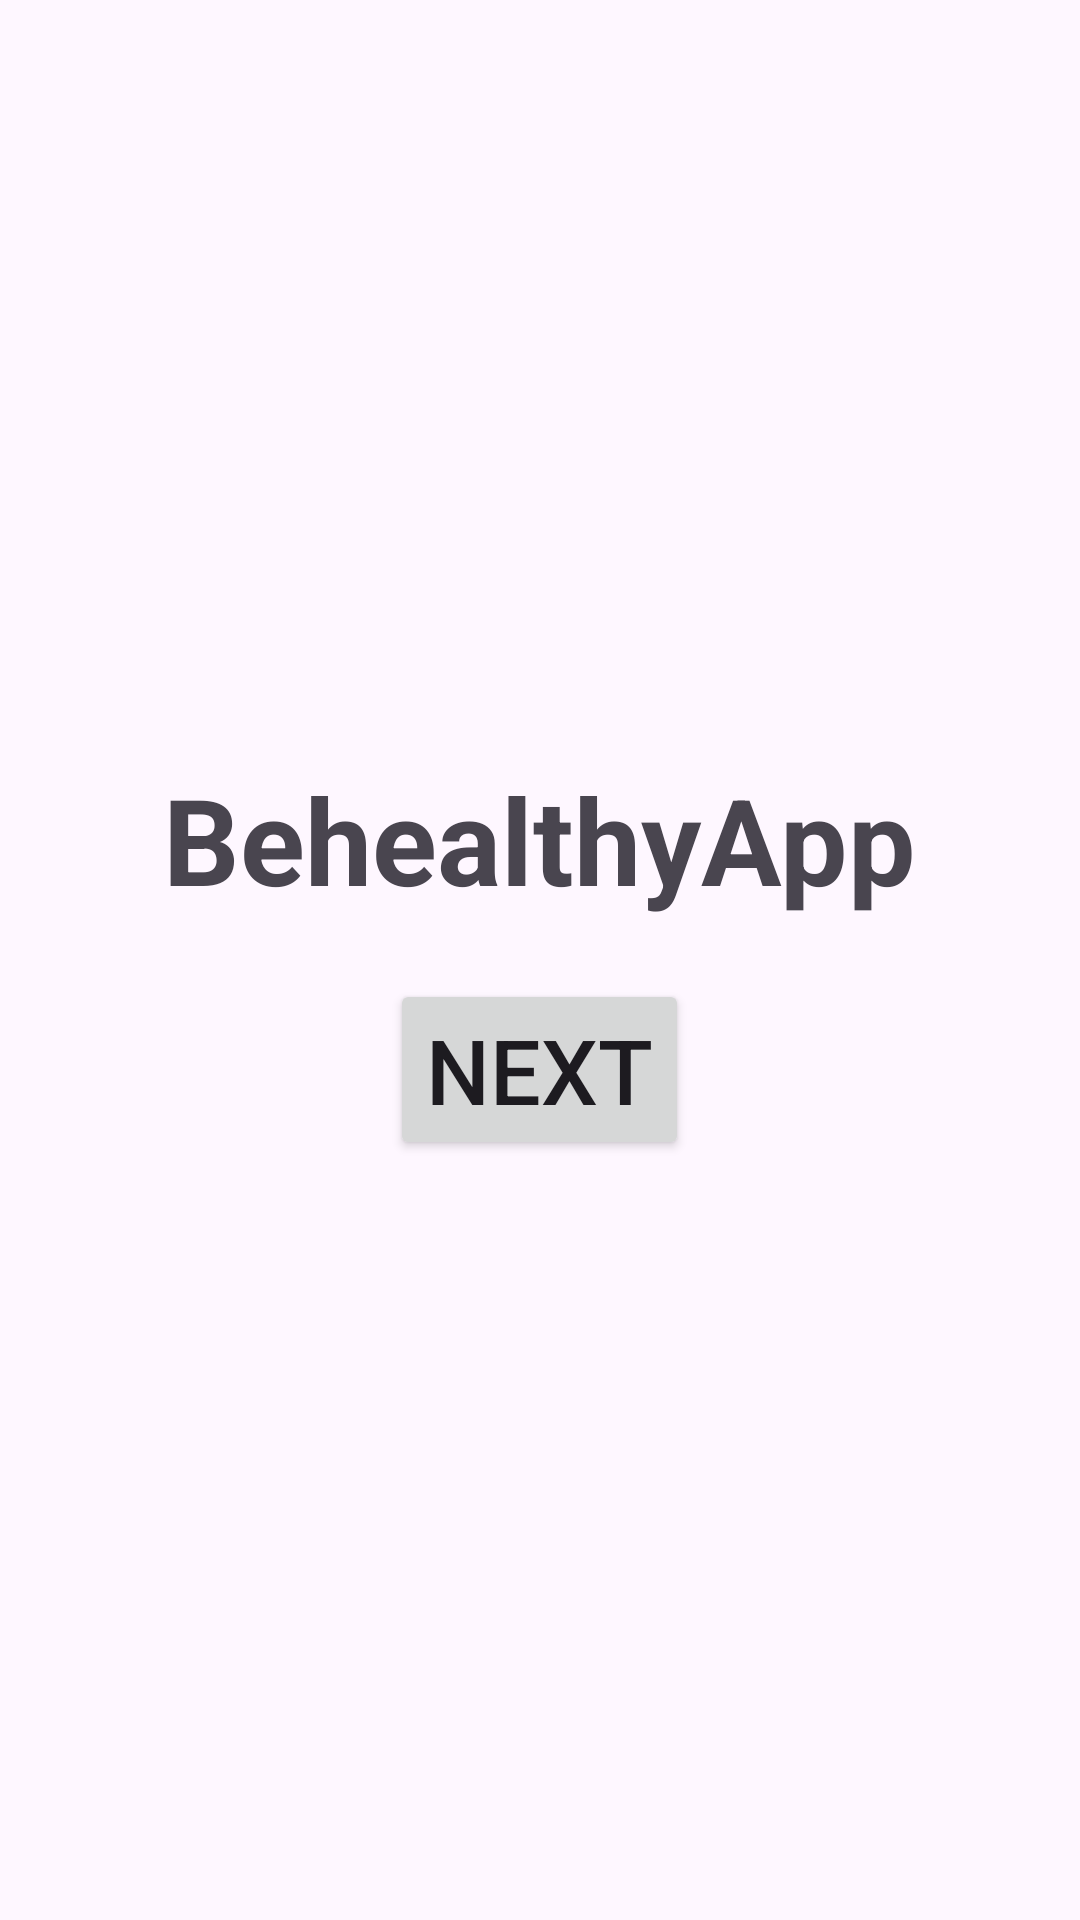

The Android layout XML behind this screen, and the referenced resources:
<!-- AndroidManifest.xml: application theme Theme.BeHealthyApp -->
<!-- res/layout/activity_main.xml -->
<?xml version="1.0" encoding="utf-8"?>
<LinearLayout xmlns:android="http://schemas.android.com/apk/res/android"
    android:layout_width="match_parent"
    android:layout_height="match_parent"
    android:orientation="vertical"
    android:gravity="center"
    android:padding="16dp">

    <TextView
        android:id="@+id/tvAppName"
        android:layout_width="wrap_content"
        android:layout_height="wrap_content"
        android:text="@string/app_name"
        android:textSize="40sp"
        android:textStyle="bold"
        android:layout_marginBottom="20dp"/>

    <Button
        android:id="@+id/btnNext"
        android:layout_width="wrap_content"
        android:layout_height="wrap_content"
        android:text="@string/btnNext"
        android:textSize="30sp" />

</LinearLayout>
<!-- resources referenced by this layout -->
<resources>
  <string name="app_name">BehealthyApp</string>
  <string name="btnNext">Next</string>
  <style name="Theme.BeHealthyApp" parent="Base.Theme.BeHealthyApp" />
  <style name="Base.Theme.BeHealthyApp" parent="Theme.Material3.DayNight.NoActionBar">
          
          
      </style>
</resources>
